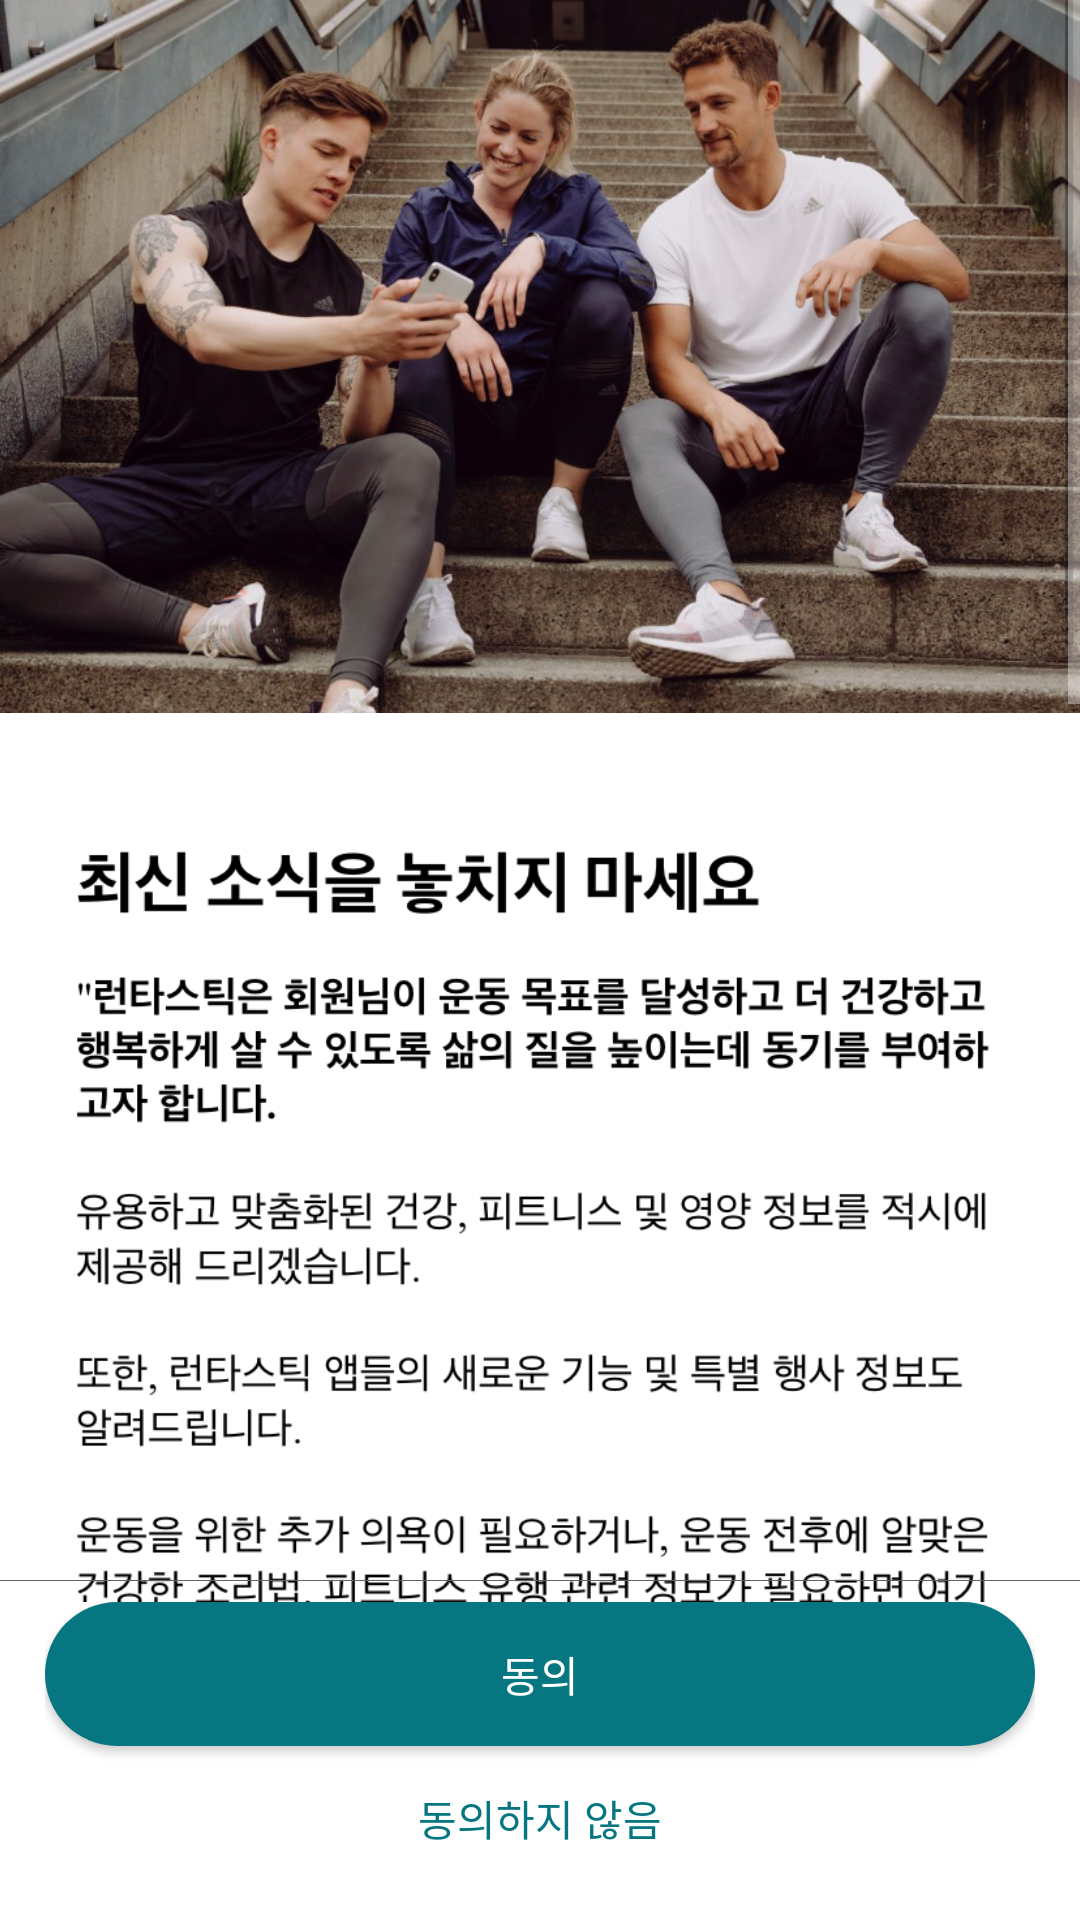

The Android layout XML behind this screen, and the referenced resources:
<!-- AndroidManifest.xml: application theme Theme.AppCompat.NoActionBar -->
<!-- res/layout/activity_tos_next.xml -->
<?xml version="1.0" encoding="utf-8"?>
<RelativeLayout xmlns:android="http://schemas.android.com/apk/res/android"
    xmlns:app="http://schemas.android.com/apk/res-auto"
    xmlns:tools="http://schemas.android.com/tools"
    android:layout_width="match_parent"
    android:layout_height="match_parent"
    tools:context=".src.login.sub.TosNextActivity"
    android:background="@color/colorWhite">

    <ScrollView
        android:layout_width="match_parent"
        android:layout_height="wrap_content"
        android:layout_alignParentTop="true"
        android:layout_above="@id/tos_next_ll_bottom">

        <LinearLayout
            android:layout_width="match_parent"
            android:layout_height="wrap_content"
            android:orientation="vertical">
            <ImageView
                android:adjustViewBounds="true"
                android:layout_width="wrap_content"
                android:layout_height="wrap_content"
                android:scaleType="fitCenter"
                android:src="@drawable/screen_img_2"/>
            <ImageView
                android:layout_width="wrap_content"
                android:layout_height="wrap_content"
                android:scaleType="fitCenter"
                android:adjustViewBounds="true"
                android:src="@drawable/service_next_1"/>
            <ImageView
                android:layout_width="wrap_content"
                android:layout_height="wrap_content"
                android:scaleType="fitCenter"
                android:adjustViewBounds="true"
                android:src="@drawable/service_next_2"/>
        </LinearLayout>
    </ScrollView>
    <View
        android:id="@+id/tos_next_view_bottom_line"
        android:layout_width="match_parent"
        android:layout_height="1px"
        android:background="@color/colorGray"
        android:layout_above="@id/tos_next_ll_bottom"
        android:layout_marginBottom="7dp"/>

    <LinearLayout
        android:id="@+id/tos_next_ll_bottom"
        android:layout_width="match_parent"
        android:layout_height="wrap_content"
        android:layout_alignParentBottom="true"
        android:orientation="vertical"
        android:layout_marginLeft="15dp"
        android:layout_marginRight="15dp"
        android:layout_marginBottom="10dp">
        <Button
            android:id="@+id/tos_next_btn_admit"
            android:layout_width="match_parent"
            android:layout_height="wrap_content"
            android:text="동의"
            android:background="@drawable/join_custom_background"
            android:onClick="customOnClick"/>
        <Button
            android:gravity="center"
            android:background="@color/colorFree"
            android:layout_width="match_parent"
            android:layout_height="wrap_content"
            android:text="동의하지 않음"
            android:textColor="@color/colorSplash"
            android:stateListAnimator="@null"/>
    </LinearLayout>

</RelativeLayout>
<!-- resources referenced by this layout -->
<resources>
  <color name="colorFree">#00000000</color>
  <color name="colorGray">#636060</color>
  <color name="colorSplash">#067681</color>
  <color name="colorWhite">#ffffff</color>
  <!-- drawable join_custom_background (drawable) -->
  <?xml version="1.0" encoding="utf-8"?>
  <selector xmlns:android="http://schemas.android.com/apk/res/android">
      <item android:state_pressed="true">
          <shape
              android:shape="rectangle">
              <solid
                  android:color="@color/colorPressedSplash">
              </solid>
              <corners
                  android:radius="25dp"
                  >
              </corners>
  
          </shape>
      </item>
      <item android:state_pressed="false">
          <shape
              android:shape="rectangle">
              <solid
                  android:color="@color/colorSplash">
              </solid>
              <corners
                  android:radius="25dp"
                  >
              </corners>
          </shape>
      </item>
  
  </selector>
  <!-- drawable screen_img_2: png bitmap (drawable-v24, 1025288 bytes) -->
  <!-- drawable service_next_1: png bitmap (drawable-v24, 118178 bytes) -->
  <!-- drawable service_next_2: png bitmap (drawable-v24, 126807 bytes) -->
  <color name="colorPressedSplash">#76abb2</color>
</resources>
